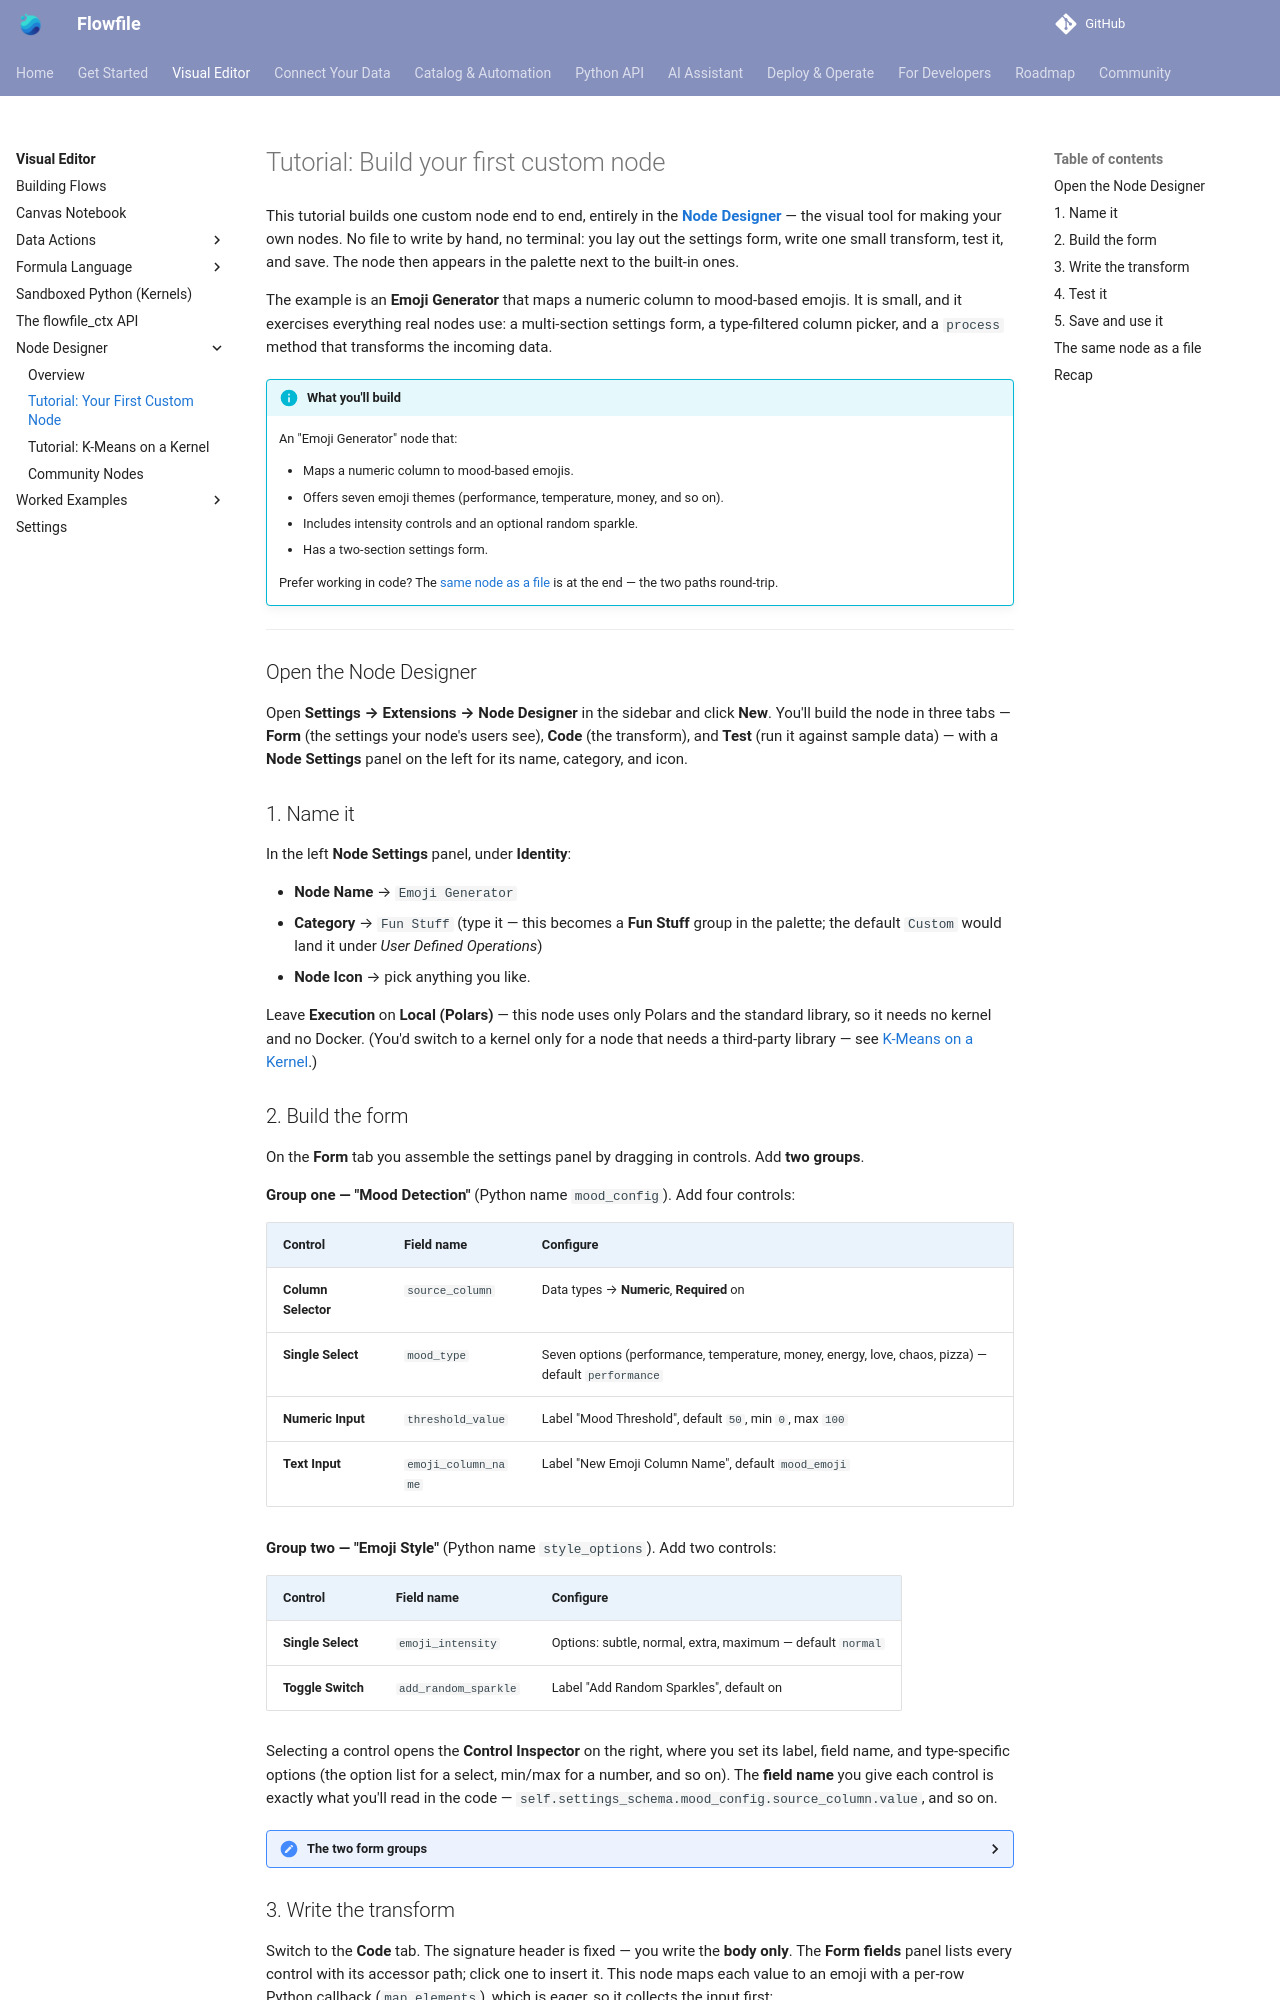

repository: stevewithington/flowfile-visual-etl · page: users/visual-editor/custom-node-tutorial.html · generator: mkdocs

# Tutorial: Build your first custom node

This tutorial builds one custom node end to end, entirely in the **[Node Designer](node-designer.md)** — the visual tool for making your own nodes. No file to write by hand, no terminal: you lay out the settings form, write one small transform, test it, and save. The node then appears in the palette next to the built-in ones.

The example is an **Emoji Generator** that maps a numeric column to mood-based emojis. It is small, and it exercises everything real nodes use: a multi-section settings form, a type-filtered column picker, and a `process` method that transforms the incoming data.

!!! info "What you'll build"
    An "Emoji Generator" node that:

    - Maps a numeric column to mood-based emojis.
    - Offers seven emoji themes (performance, temperature, money, and so on).
    - Includes intensity controls and an optional random sparkle.
    - Has a two-section settings form.

    Prefer working in code? The [same node as a file](#the-same-node-as-a-file) is at the end — the two paths round-trip.

---

## Open the Node Designer

Open **Settings → Extensions → Node Designer** in the sidebar and click **New**. You'll build the node in three tabs — **Form** (the settings your node's users see), **Code** (the transform), and **Test** (run it against sample data) — with a **Node Settings** panel on the left for its name, category, and icon.

## 1. Name it

In the left **Node Settings** panel, under **Identity**:

- **Node Name** → `Emoji Generator`
- **Category** → `Fun Stuff` (type it — this becomes a **Fun Stuff** group in the palette; the default `Custom` would land it under *User Defined Operations*)
- **Node Icon** → pick anything you like.

Leave **Execution** on **Local (Polars)** — this node uses only Polars and the standard library, so it needs no kernel and no Docker. (You'd switch to a kernel only for a node that needs a third-party library — see [K-Means on a Kernel](kmeans-kernel-node.md).)

## 2. Build the form

On the **Form** tab you assemble the settings panel by dragging in controls. Add **two groups**.

**Group one — "Mood Detection"** (Python name `mood_config`). Add four controls:

| Control | Field name | Configure |
|---------|------------|-----------|
| **Column Selector** | `source_column` | Data types → **Numeric**, **Required** on |
| **Single Select** | `mood_type` | Seven options (performance, temperature, money, energy, love, chaos, pizza) — default `performance` |
| **Numeric Input** | `threshold_value` | Label "Mood Threshold", default `50`, min `0`, max `100` |
| **Text Input** | `emoji_column_name` | Label "New Emoji Column Name", default `mood_emoji` |

**Group two — "Emoji Style"** (Python name `style_options`). Add two controls:

| Control | Field name | Configure |
|---------|------------|-----------|
| **Single Select** | `emoji_intensity` | Options: subtle, normal, extra, maximum — default `normal` |
| **Toggle Switch** | `add_random_sparkle` | Label "Add Random Sparkles", default on |

Selecting a control opens the **Control Inspector** on the right, where you set its label, field name, and type-specific options (the option list for a select, min/max for a number, and so on). The **field name** you give each control is exactly what you'll read in the code — `self.settings_schema.mood_config.source_column.value`, and so on.

<details markdown="1">
<summary>The two form groups</summary>

![Form tab with the Mood Detection and Emoji Style groups](../../assets/images/guides/node-designer/emoji-settings-form.png)

</details>
